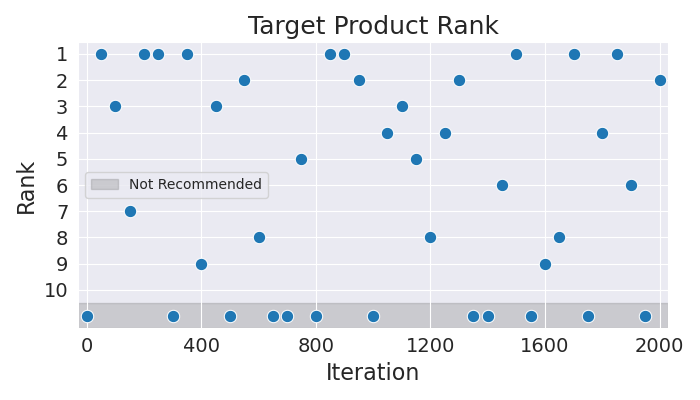

Values plotted in this chart, from the file beside it:
Iteration, Rank
0, 11
50, 1
100, 3
150, 7
200, 1
250, 1
300, 11
350, 1
400, 9
450, 3
500, 11
550, 2
600, 8
650, 11
700, 11
750, 5
800, 11
850, 1
900, 1
950, 2
1000, 11
1050, 4
1100, 3
1150, 5
1200, 8
1250, 4
1300, 2
1350, 11
1400, 11
1450, 6
1500, 1
1550, 11
1600, 9
1650, 8
1700, 1
1750, 11
1800, 4
1850, 1
1900, 6
1950, 11
2000, 2
